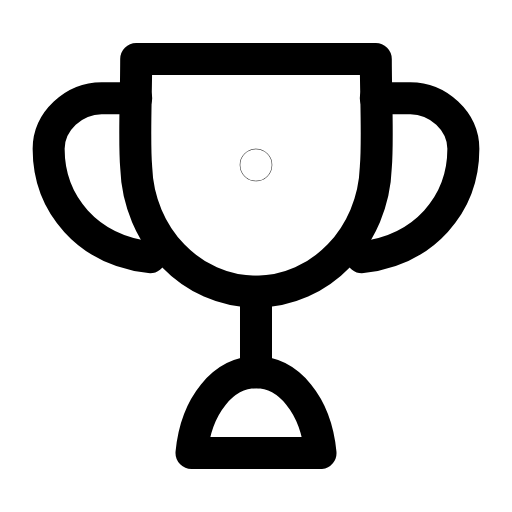
t = 0.00 s
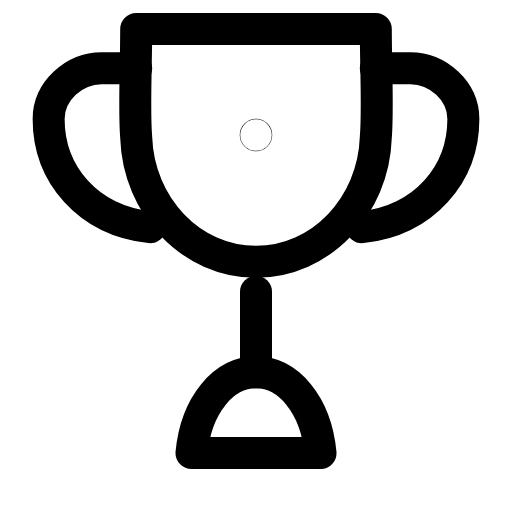
t = 0.28 s
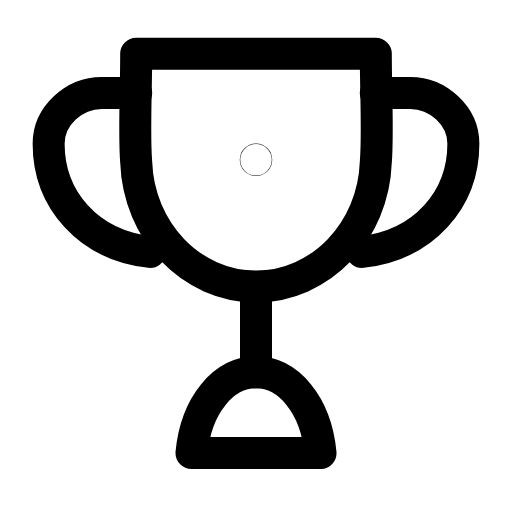
t = 0.53 s
t = 0.80 s: frame unchanged from t = 0.00 s, image omitted
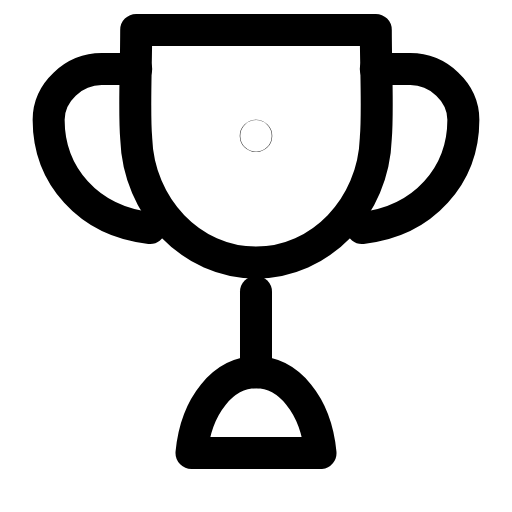
t = 1.08 s
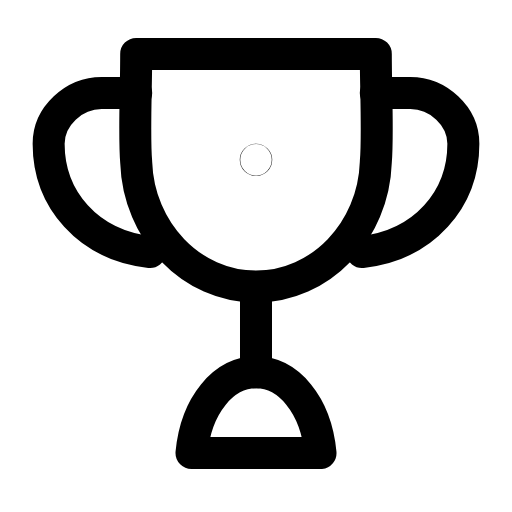
t = 1.37 s

The animated SVG that drew these frames (rendered in a browser with its animation timeline set to each time). Animation: 2 SMIL elements (animateTransform=2); one cycle of 1.65 s, repeats indefinitely.

<svg xmlns="http://www.w3.org/2000/svg" width="24" height="24" viewBox="0 0 24 24" fill="none"><g transform="translate(-0.96 -1.77) scale(1.08)"><g><animateTransform attributeName="transform" type="translate" values="0 0;0 -1.3;0 -1.3;0 0;0 0;0 -1.3;0 -1.3;0 0;0 0" keyTimes="0;0.135;0.279;0.45;0.6;0.714;0.81;0.9;1" dur="1.65s" repeatCount="indefinite" calcMode="spline" keySplines="0.16 1 0.3 1;0.16 1 0.3 1;0.16 1 0.3 1;0.16 1 0.3 1;0.16 1 0.3 1;0.16 1 0.3 1;0.16 1 0.3 1;0.16 1 0.3 1"/><path stroke="currentColor" stroke-width="1.389" stroke-linecap="round" stroke-linejoin="round" fill="none" d="M6.8 4.2L17.2 4.2C17.2 5.9 17.3 7.7 17.2 8.9C17.1 11.9 14.8 14.3 12 14.3S6.9 11.9 6.8 8.9C6.7 7.7 6.8 5.9 6.8 4.2Z"></path><path stroke="currentColor" stroke-width="1.389" stroke-linecap="round" stroke-linejoin="round" fill="none" d="M6.8 5.9L5.3 5.9C4.1 5.9 3 6.9 3 8.1C3 10.5 4.7 12.5 7.4 12.8"></path><path stroke="currentColor" stroke-width="1.389" stroke-linecap="round" stroke-linejoin="round" fill="none" d="M17.2 5.9L18.7 5.9C19.9 5.9 21 6.9 21 8.1C21 10.5 19.3 12.5 16.6 12.8"></path></g><path stroke="currentColor" stroke-width="1.389" stroke-linecap="round" stroke-linejoin="round" fill="none" d="M12 14.3L12 17.8"></path><path stroke="currentColor" stroke-width="1.389" stroke-linecap="round" stroke-linejoin="round" fill="none" d="M9.2 21.3C9.4 19.2 10.6 17.8 12 17.8S14.6 19.2 14.8 21.3L9.2 21.3Z"></path><circle stroke="currentColor" stroke-width="1.389" stroke-linecap="round" stroke-linejoin="round" fill="none" cx="12" cy="8.8" r="0.01"><animateTransform attributeName="transform" type="translate" values="0 0;0 -1.3;0 -1.3;0 0;0 0;0 -1.3;0 -1.3;0 0;0 0" keyTimes="0;0.135;0.279;0.45;0.6;0.714;0.81;0.9;1" dur="1.65s" repeatCount="indefinite" calcMode="spline" keySplines="0.16 1 0.3 1;0.16 1 0.3 1;0.16 1 0.3 1;0.16 1 0.3 1;0.16 1 0.3 1;0.16 1 0.3 1;0.16 1 0.3 1;0.16 1 0.3 1"/></circle></g></svg>
